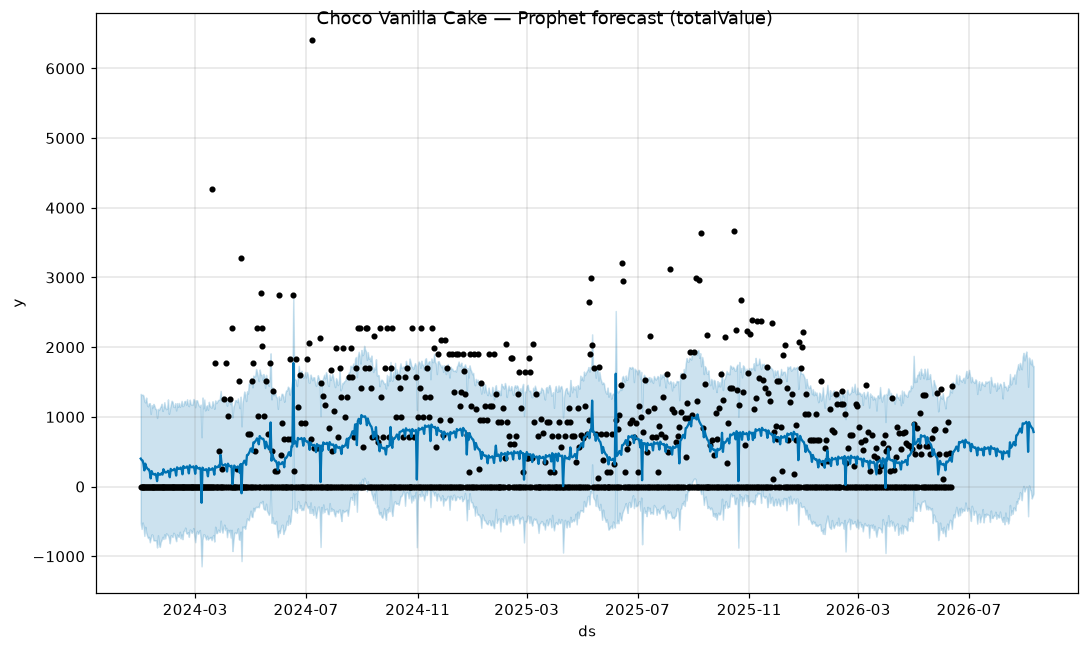

Values plotted in this chart, from the file beside it:
ds, yhat, yhat_lower, yhat_upper
2024-01-01, 401.3, -522.5, 1329
2024-01-02, 381.2, -607.4, 1314
2024-01-03, 374.9, -514.8, 1319
2024-01-04, 329.9, -564.1, 1305
2024-01-05, 232.6, -707.5, 1224
2024-01-06, 328.7, -577.1, 1208
2024-01-07, 285.8, -660.4, 1277
2024-01-08, 264.3, -705.5, 1170
2024-01-09, 247.2, -738.4, 1152
2024-01-10, 245.7, -722.5, 1195
2024-01-11, 206.9, -799.3, 1196
2024-01-12, 117.4, -737, 1043
2024-01-13, 222.4, -686, 1167
2024-01-14, 189.6, -695.4, 1134
2024-01-15, 178.8, -771.2, 1186
2024-01-16, 173.1, -772.5, 1162
2024-01-17, 183.1, -773.3, 1113
2024-01-18, 156, -773.8, 1112
2024-01-19, 77.93, -873.8, 984.7
2024-01-20, 194.1, -699.2, 1114
2024-01-21, 171.8, -824.7, 1098
2024-01-22, 170.7, -865.3, 1127
2024-01-23, 173.9, -793.3, 1152
2024-01-24, 191.8, -764.9, 1188
2024-01-25, 171.6, -721.9, 1086
2024-01-26, 249.3, -752.3, 1126
2024-01-27, 220.2, -684.6, 1211
2024-01-28, 201.6, -744.3, 1133
2024-01-29, 203.2, -670.7, 1111
2024-01-30, 208, -682.9, 1120
2024-01-31, 226.9, -700.2, 1251
2024-02-01, 206.8, -740.8, 1044
2024-02-02, 134, -814.2, 1107
2024-02-03, 253.9, -698.5, 1171
2024-02-04, 233.9, -707.4, 1231
2024-02-05, 233.9, -724.1, 1217
2024-02-06, 237, -663, 1146
2024-02-07, 254.1, -678.8, 1142
2024-02-08, 232.2, -737, 1196
2024-02-09, 157.9, -783.4, 1092
2024-02-10, 276.4, -686.1, 1197
2024-02-11, 255.2, -715.1, 1144
2024-02-12, 254.2, -720.3, 1199
2024-02-13, 256.5, -648.2, 1144
2024-02-14, 273, -744, 1168
2024-02-15, 250.8, -687.7, 1230
2024-02-16, 176.1, -755, 1153
2024-02-17, 294.3, -637.1, 1165
2024-02-18, 272.7, -634, 1225
2024-02-19, 271.3, -588.8, 1228
2024-02-20, 273.1, -666.6, 1175
2024-02-21, 288.7, -675.2, 1253
2024-02-22, 265.4, -654.8, 1174
2024-02-23, 189.3, -721.6, 1154
2024-02-24, 305.7, -617.3, 1247
2024-02-25, 282, -623.2, 1185
2024-02-26, 278.2, -664.2, 1174
2024-02-27, 277.2, -639.5, 1173
2024-02-28, 289.8, -595.8, 1256
2024-02-29, 263.2, -708.9, 1241
... 924 more rows
